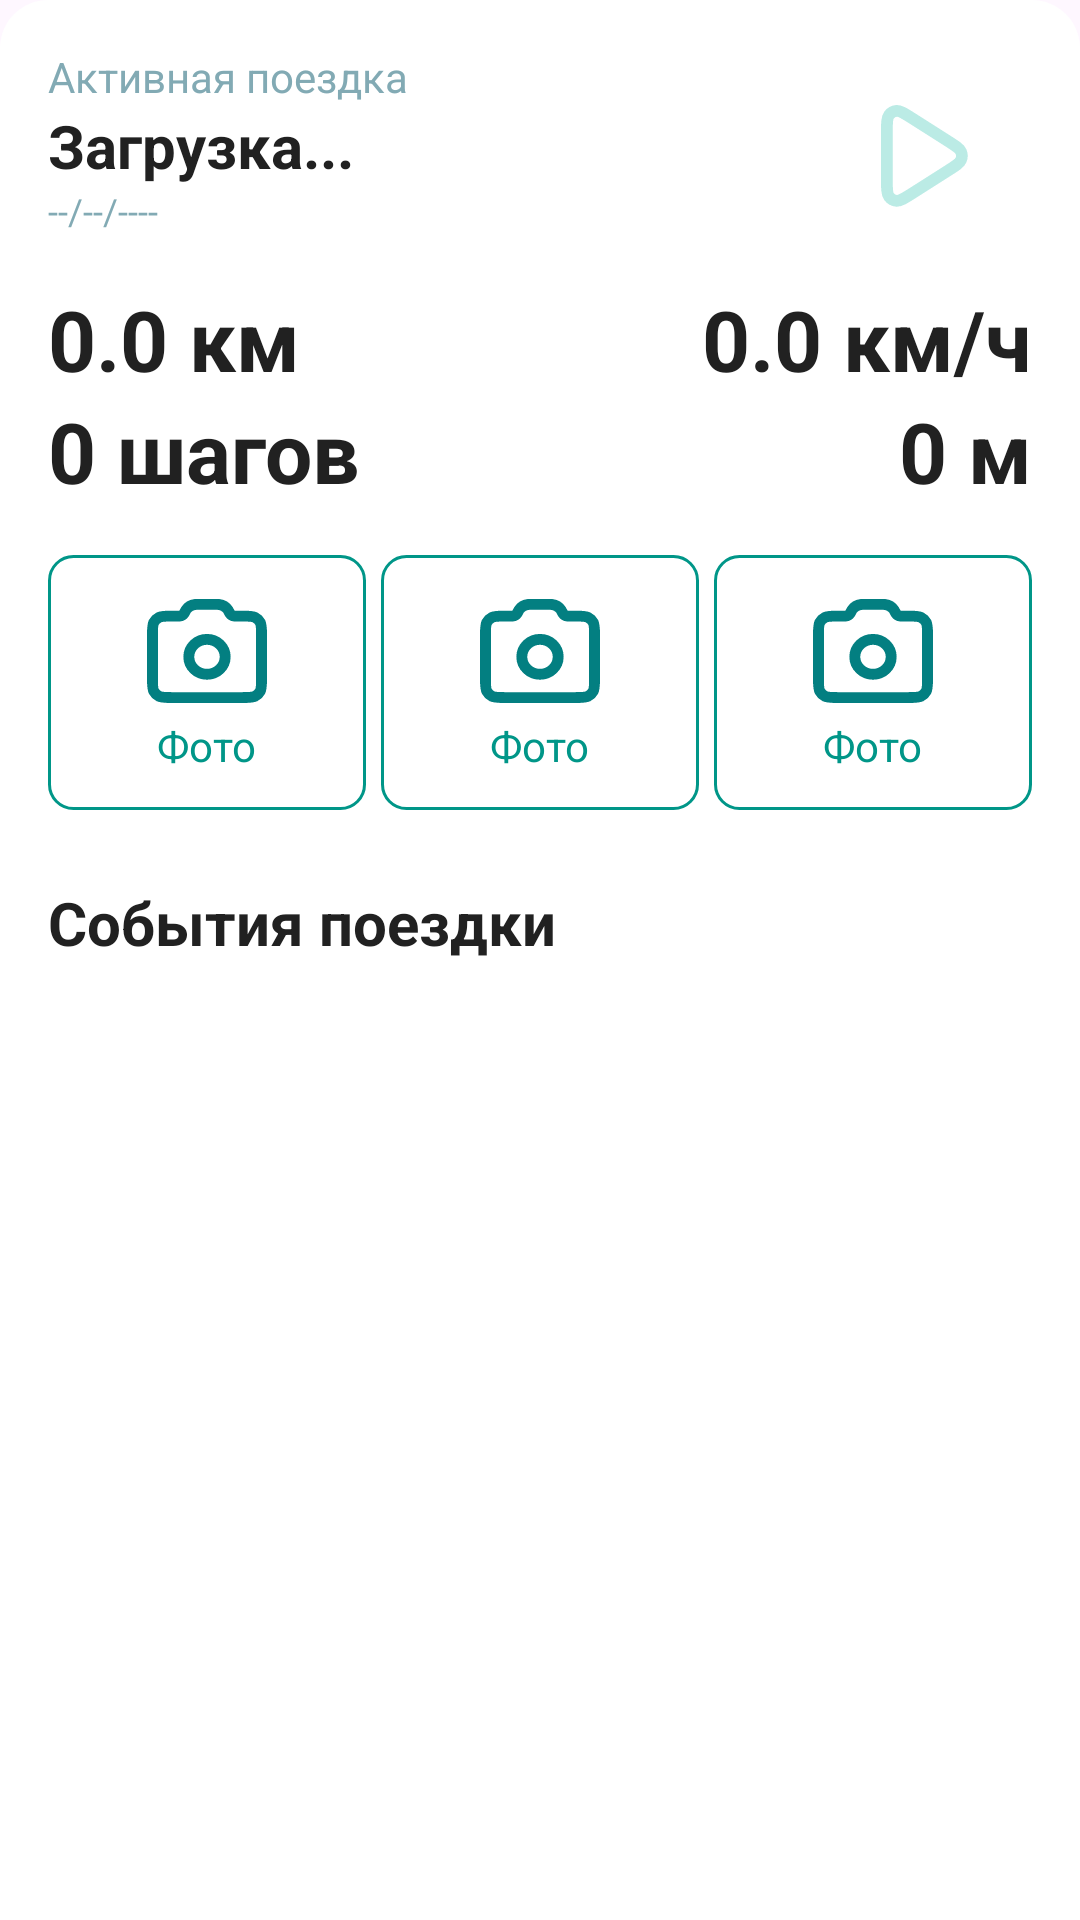

Here is an Android app screen rendered from its layout file. Give the layout XML and the strings, colors and styles it references.
<!-- AndroidManifest.xml: application theme Theme.ViaTrack -->
<!-- res/layout/layout_tracker_content.xml -->
<?xml version="1.0" encoding="utf-8"?>
<androidx.constraintlayout.widget.ConstraintLayout
    xmlns:android="http://schemas.android.com/apk/res/android"
    xmlns:app="http://schemas.android.com/apk/res-auto"
    xmlns:tools="http://schemas.android.com/tools"
    android:layout_width="match_parent"
    android:layout_height="match_parent"
    android:background="@drawable/rounded_top_white_background">

    <TextView
        android:id="@+id/tv_active_trip_title"
        android:layout_width="wrap_content"
        android:layout_height="wrap_content"
        android:text="Активная поездка"
        android:textColor="@color/colorTextSecondary"
        android:textSize="14sp"
        android:layout_marginStart="16dp"
        android:layout_marginTop="16dp"
        app:layout_constraintStart_toStartOf="parent"
        app:layout_constraintTop_toTopOf="parent" />

    <TextView
        android:id="@+id/tv_city"
        android:layout_width="wrap_content"
        android:layout_height="wrap_content"
        android:text="Загрузка..."
        android:textColor="@color/colorTextPrimary"
        android:textSize="20sp"
        android:textStyle="bold"
        android:layout_marginStart="16dp"
        app:layout_constraintStart_toStartOf="parent"
        app:layout_constraintTop_toBottomOf="@id/tv_active_trip_title" />

    <TextView
        android:id="@+id/tv_dates"
        android:layout_width="wrap_content"
        android:layout_height="wrap_content"
        android:text="--/--/----"
        android:textColor="@color/colorTextSecondary"
        android:textSize="12sp"
        android:layout_marginStart="16dp"
        app:layout_constraintStart_toStartOf="parent"
        app:layout_constraintTop_toBottomOf="@id/tv_city" />

    <ImageButton
        android:id="@+id/btn_play_pause"
        android:layout_width="72dp"
        android:layout_height="72dp"
        android:background="@drawable/circle_background_accent"
        android:contentDescription="Play/Pause"
        android:elevation="4dp"
        android:src="@drawable/play"
        app:layout_constraintEnd_toEndOf="parent"
        app:layout_constraintTop_toTopOf="@id/tv_active_trip_title"
        android:layout_marginEnd="16dp"/>

    <TextView
        android:id="@+id/tv_km"
        android:layout_width="wrap_content"
        android:layout_height="wrap_content"
        android:text="0.0 км"
        android:textColor="@color/colorTextPrimary"
        android:textSize="28sp"
        android:textStyle="bold"
        android:layout_marginStart="16dp"
        android:layout_marginTop="16dp"
        app:layout_constraintStart_toStartOf="parent"
        app:layout_constraintTop_toBottomOf="@id/tv_dates" />

    <TextView
        android:id="@+id/tv_steps"
        android:layout_width="wrap_content"
        android:layout_height="wrap_content"
        android:text="0 шагов"
        android:textColor="@color/colorTextPrimary"
        android:textSize="28sp"
        android:textStyle="bold"
        android:layout_marginStart="16dp"
        app:layout_constraintStart_toStartOf="parent"
        app:layout_constraintTop_toBottomOf="@id/tv_km" />

    <TextView
        android:id="@+id/tv_km_per_hour"
        android:layout_width="wrap_content"
        android:layout_height="wrap_content"
        android:text="0.0 км/ч"
        android:textColor="@color/colorTextPrimary"
        android:textSize="28sp"
        android:textStyle="bold"
        app:layout_constraintEnd_toEndOf="@id/btn_play_pause"
        app:layout_constraintTop_toTopOf="@id/tv_km" />

    <TextView
        android:id="@+id/tv_altitude"
        android:layout_width="wrap_content"
        android:layout_height="wrap_content"
        android:text="0 м"
        android:textColor="@color/colorTextPrimary"
        android:textSize="28sp"
        android:textStyle="bold"
        app:layout_constraintEnd_toEndOf="@id/btn_play_pause"
        app:layout_constraintTop_toBottomOf="@id/tv_km_per_hour" />


    <LinearLayout
        android:id="@+id/btns"
        android:layout_width="0dp"
        android:layout_height="wrap_content"
        android:orientation="horizontal"
        android:layout_marginTop="16dp"
        android:layout_marginStart="16dp"
        android:layout_marginEnd="16dp"
        app:layout_constraintStart_toStartOf="parent"
        app:layout_constraintEnd_toEndOf="parent"
        app:layout_constraintTop_toBottomOf="@id/tv_altitude">

        <include
            android:id="@+id/button_one"
            layout="@layout/custom_icon_button"
            android:layout_width="0dp"
            android:layout_weight="1"
            android:layout_height="wrap_content"
            android:layout_marginBottom="16dp"
            android:layout_marginEnd="5dp"/>

        <include
            android:id="@+id/button_two"
            layout="@layout/custom_icon_button"
            android:layout_width="0dp"
            android:layout_weight="1"
            android:layout_height="wrap_content"
            android:layout_marginBottom="16dp"
            android:layout_marginEnd="5dp"/>

        <include
            android:id="@+id/button_three"
            layout="@layout/custom_icon_button"
            android:layout_width="0dp"
            android:layout_weight="1"
            android:layout_height="wrap_content"
            android:layout_marginBottom="16dp"/>

    </LinearLayout>

    <TextView
        android:id="@+id/tv_chronology_title"
        android:layout_width="wrap_content"
        android:layout_height="wrap_content"
        android:text="События поездки"
        android:textColor="@color/colorTextPrimary"
        android:textSize="20sp"
        android:textStyle="bold"
        android:layout_marginTop="8dp"
        android:layout_marginStart="16dp"
        app:layout_constraintStart_toStartOf="parent"
        app:layout_constraintTop_toBottomOf="@id/btns" />

    <androidx.recyclerview.widget.RecyclerView
        android:id="@+id/rv_timeline"
        android:layout_width="0dp"
        android:layout_height="0dp"
        android:clipToPadding="false"
        android:paddingBottom="80dp"
        app:layoutManager="androidx.recyclerview.widget.LinearLayoutManager"
        app:layout_constraintTop_toBottomOf="@id/tv_chronology_title"
        app:layout_constraintBottom_toBottomOf="parent"
        app:layout_constraintStart_toStartOf="parent"
        app:layout_constraintEnd_toEndOf="parent"
        tools:listitem="@layout/item_chronology_event"/>

</androidx.constraintlayout.widget.ConstraintLayout>
<!-- res/layout/custom_icon_button.xml (included above) -->
<?xml version="1.0" encoding="utf-8"?>
<LinearLayout xmlns:android="http://schemas.android.com/apk/res/android"
    android:layout_width="match_parent"
    android:layout_height="wrap_content"
    android:orientation="vertical"
    android:gravity="center"
    android:padding="12dp"
    android:background="@drawable/photo_btn"
    android:clickable="true"
    android:focusable="true">

    <ImageView
        android:id="@+id/icon_image_view"
        android:layout_width="40dp"
        android:layout_height="40dp"
        android:src="@drawable/photo"
        android:contentDescription="Такое" />

    <TextView
        android:id="@+id/icon_text_view"
        android:layout_width="wrap_content"
        android:layout_height="wrap_content"
        android:layout_marginTop="2dp"
        android:text="Фото"
        android:textColor="@color/colorPrimary"
        android:textSize="14dp" />

</LinearLayout>
<!-- res/layout/item_chronology_event.xml (included above) -->
<?xml version="1.0" encoding="utf-8"?>
<androidx.constraintlayout.widget.ConstraintLayout
    xmlns:android="http://schemas.android.com/apk/res/android"
    xmlns:app="http://schemas.android.com/apk/res-auto"
    android:layout_width="match_parent"
    android:layout_height="wrap_content"
    android:paddingStart="16dp"
    android:paddingEnd="16dp"
    android:paddingTop="8dp"
    android:paddingBottom="8dp">

    <androidx.cardview.widget.CardView
        android:id="@+id/card_image_event"
        android:layout_width="60dp"
        android:layout_height="60dp"
        app:cardCornerRadius="8dp"
        app:cardElevation="0dp"
        app:layout_constraintStart_toStartOf="parent"
        app:layout_constraintTop_toTopOf="parent">
        <ImageView
            android:id="@+id/image_event"
            android:layout_width="match_parent"
            android:layout_height="match_parent"
            android:scaleType="centerCrop"
            android:src="@drawable/default_city"
            android:contentDescription="Event Image" />
    </androidx.cardview.widget.CardView>

    <TextView
        android:id="@+id/tv_event_description"
        android:layout_width="0dp"
        android:layout_height="wrap_content"
        android:text="Добавлено 5 фото к соверети «Ресная прогугка»"
        android:textColor="@color/colorTextPrimary"
        android:textSize="14sp"
        android:layout_marginStart="16dp"
        app:layout_constraintStart_toEndOf="@id/card_image_event"
        app:layout_constraintTop_toTopOf="parent"
        app:layout_constraintEnd_toStartOf="@id/tv_event_time" />

    <TextView
        android:id="@+id/tv_event_details"
        android:layout_width="0dp"
        android:layout_height="wrap_content"
        android:text="ТРАТА: €45 Обед в кафе"
        android:textColor="@color/colorTextSecondary"
        android:textSize="12sp"
        android:layout_marginStart="16dp"
        android:layout_marginTop="2dp"
        app:layout_constraintStart_toEndOf="@id/card_image_event"
        app:layout_constraintTop_toBottomOf="@id/tv_event_description"
        app:layout_constraintEnd_toStartOf="@id/tv_event_time" />

    <TextView
        android:id="@+id/tv_event_time"
        android:layout_width="wrap_content"
        android:layout_height="wrap_content"
        android:text="12:31Б, 20МА"
        android:textColor="@color/colorTextSecondary"
        android:textSize="12sp"
        app:layout_constraintEnd_toEndOf="parent"
        app:layout_constraintTop_toTopOf="parent" />

</androidx.constraintlayout.widget.ConstraintLayout>
<!-- resources referenced by this layout -->
<resources>
  <color name="colorPrimary">#009688</color>
  <color name="colorTextPrimary">#212121</color>
  <color name="colorTextSecondary">#82AAB4</color>
  <!-- drawable photo (drawable) -->
  <vector xmlns:android="http://schemas.android.com/apk/res/android"
      android:width="77dp"
      android:height="67dp"
      android:viewportWidth="77"
      android:viewportHeight="67">
    <path
        android:pathData="M38.5,48.498C44.944,48.498 50.167,43.461 50.167,37.248C50.167,31.035 44.944,25.998 38.5,25.998C32.056,25.998 26.833,31.035 26.833,37.248C26.833,43.461 32.056,48.498 38.5,48.498Z"
        android:strokeLineJoin="round"
        android:strokeWidth="7"
        android:fillColor="#00000000"
        android:strokeColor="#037F81"
        android:strokeLineCap="round"/>
    <path
        android:pathData="M3.5,51.5V23C3.5,18.8 3.5,16.699 4.348,15.095C5.093,13.684 6.283,12.536 7.747,11.818C9.41,11 11.589,11 15.944,11H20.046C20.524,11 20.763,11 20.983,10.976C22.134,10.849 23.166,10.233 23.799,9.298C23.92,9.119 24.027,8.912 24.241,8.5C24.668,7.675 24.882,7.263 25.125,6.904C26.39,5.033 28.454,3.803 30.755,3.549C31.196,3.5 31.674,3.5 32.631,3.5H44.369C45.326,3.5 45.804,3.5 46.245,3.549C48.546,3.803 50.61,5.033 51.875,6.904C52.118,7.263 52.332,7.675 52.759,8.5C52.973,8.912 53.08,9.119 53.201,9.298C53.834,10.233 54.866,10.849 56.016,10.976C56.237,11 56.476,11 56.954,11H61.056C65.411,11 67.59,11 69.253,11.818C70.717,12.536 71.907,13.684 72.652,15.095C73.5,16.699 73.5,18.8 73.5,23V51.5C73.5,55.7 73.5,57.801 72.652,59.405C71.907,60.816 70.717,61.964 69.253,62.682C67.59,63.5 65.411,63.5 61.056,63.5H15.944C11.589,63.5 9.41,63.5 7.747,62.682C6.283,61.964 5.093,60.816 4.348,59.405C3.5,57.801 3.5,55.7 3.5,51.5Z"
        android:strokeLineJoin="round"
        android:strokeWidth="7"
        android:fillColor="#00000000"
        android:strokeColor="#037F81"
        android:strokeLineCap="round"/>
  </vector>
  <!-- drawable photo_btn (drawable) -->
  <?xml version="1.0" encoding="utf-8"?>
  <shape xmlns:android="http://schemas.android.com/apk/res/android"
      android:shape="rectangle">
  
      <solid android:color="@android:color/transparent" />
  
      <stroke
          android:width="1dp"
          android:color="@color/colorPrimary" />
      <corners android:radius="8dp" />
  </shape>
  <!-- drawable play (drawable) -->
  <vector xmlns:android="http://schemas.android.com/apk/res/android"
      android:width="29dp"
      android:height="34dp"
      android:viewportWidth="29"
      android:viewportHeight="34">
    <path
        android:pathData="M22.438,12.099C24.968,13.708 26.233,14.512 26.667,15.543C27.045,16.442 27.045,17.46 26.667,18.36C26.233,19.39 24.968,20.194 22.438,21.803L10.554,29.361C7.746,31.146 6.342,32.039 5.184,31.944C4.174,31.862 3.248,31.34 2.644,30.512C1.951,29.563 1.951,27.878 1.951,24.508V9.394C1.951,6.025 1.951,4.34 2.644,3.39C3.248,2.563 4.174,2.041 5.184,1.958C6.342,1.863 7.746,2.756 10.554,4.542L22.438,12.099Z"
        android:strokeLineJoin="round"
        android:strokeWidth="3.90127"
        android:fillColor="#00000000"
        android:strokeColor="#BBEBE5"/>
  </vector>
  <!-- drawable rounded_top_white_background (drawable) -->
  <?xml version="1.0" encoding="utf-8"?>
  <shape xmlns:android="http://schemas.android.com/apk/res/android"
      android:shape="rectangle">
      <solid android:color="@color/colorWhite" />
      <corners android:topLeftRadius="16dp" android:topRightRadius="16dp" />
  </shape>
  <style name="Theme.ViaTrack" parent="Base.Theme.ViaTrack" />
  <color name="colorWhite">#FFFFFF</color>
  <style name="Base.Theme.ViaTrack" parent="Theme.Material3.DayNight.NoActionBar">
          
          
      </style>
</resources>
